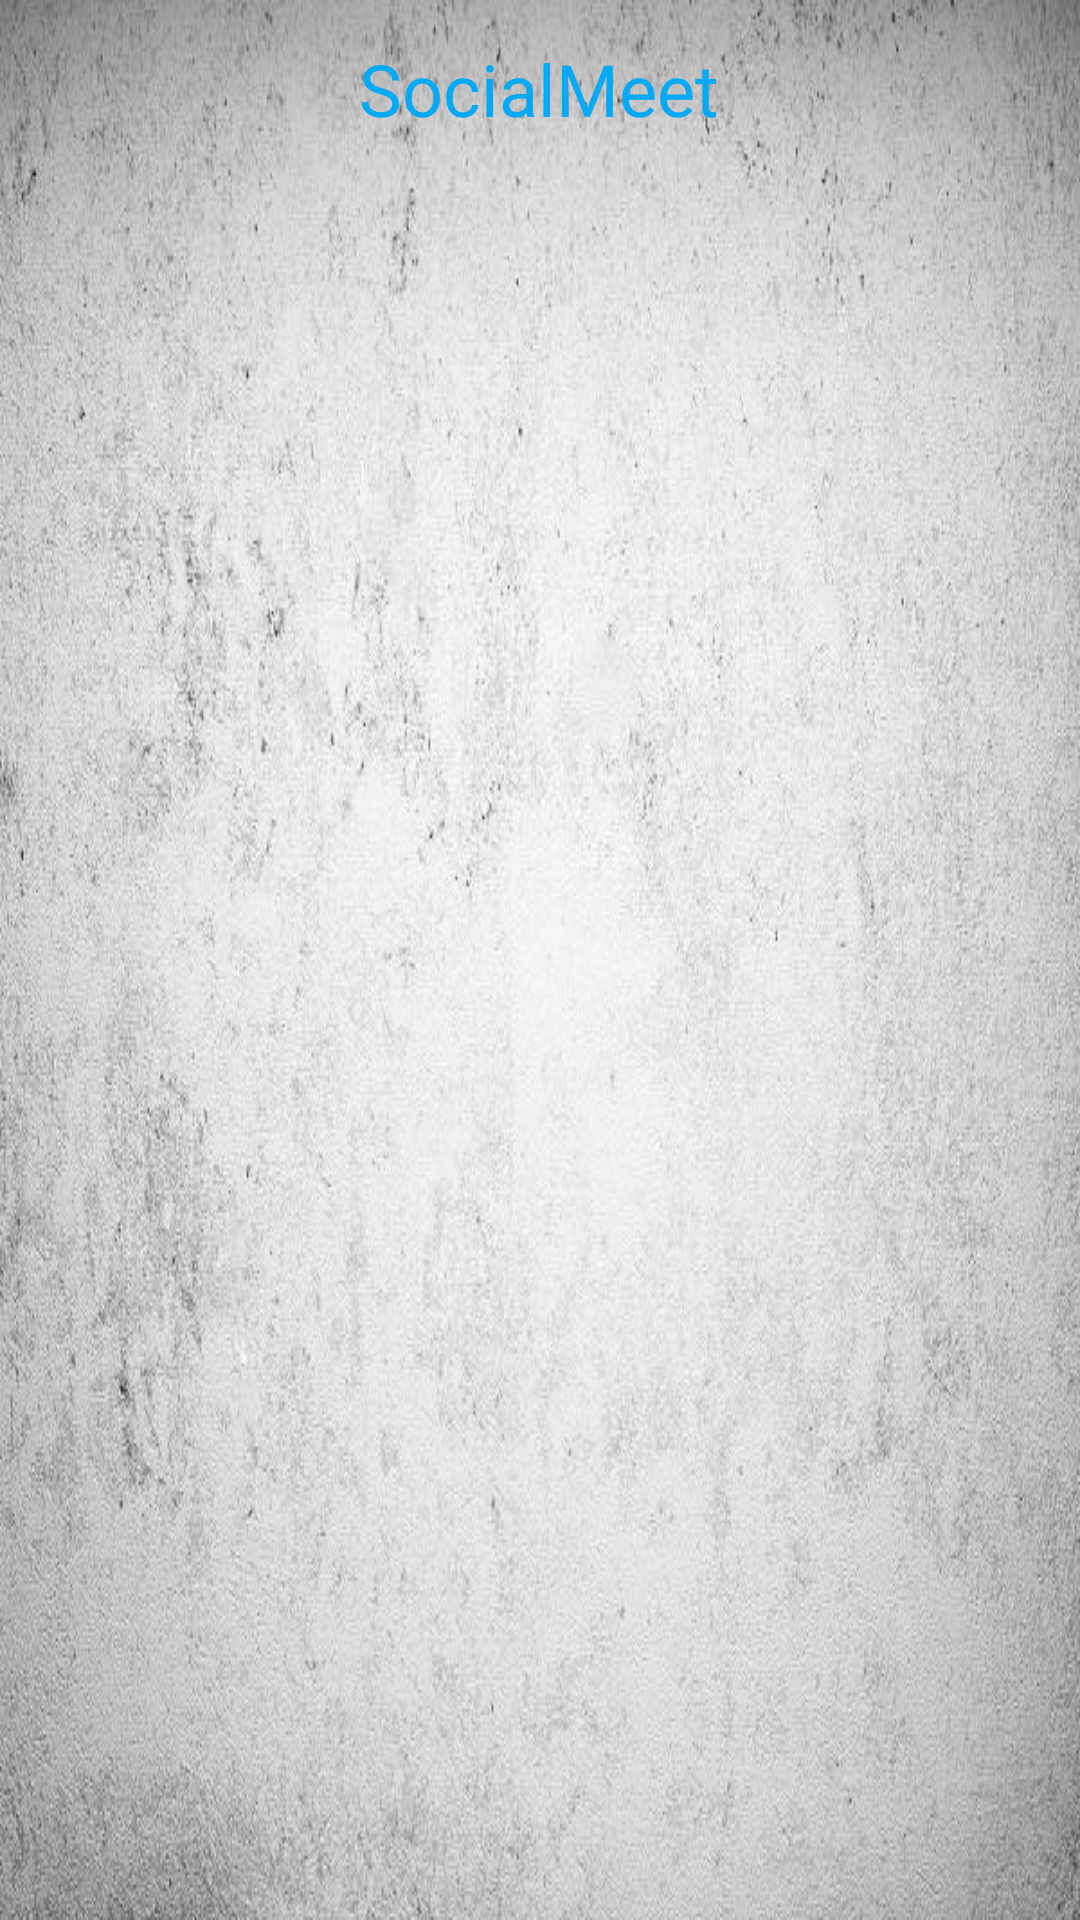

Produce the Android XML layout that renders to this screen, including the resource entries it uses.
<!-- AndroidManifest.xml: application theme Theme.AppCompat.DayNight -->
<!-- res/layout/activity_profile_page.xml -->
<?xml version="1.0" encoding="utf-8"?>
<androidx.constraintlayout.widget.ConstraintLayout xmlns:android="http://schemas.android.com/apk/res/android"
    xmlns:app="http://schemas.android.com/apk/res-auto"
    xmlns:tools="http://schemas.android.com/tools"
    android:layout_width="match_parent"
    android:layout_height="match_parent"
    android:background="@drawable/lightgrey"
    tools:context=".ProfilePage">

    <TextView
        android:id="@+id/textView3"
        android:layout_width="140dp"
        android:layout_height="27dp"
        android:text="SocialMeet"
        android:textAlignment="center"
        android:textColor="#03A9F4"
        android:textSize="24sp"
        app:layout_constraintBottom_toBottomOf="parent"
        app:layout_constraintEnd_toEndOf="parent"
        app:layout_constraintHorizontal_bias="0.498"
        app:layout_constraintStart_toStartOf="parent"
        app:layout_constraintTop_toTopOf="parent"
        app:layout_constraintVertical_bias="0.022" />
</androidx.constraintlayout.widget.ConstraintLayout>
<!-- resources referenced by this layout -->
<resources>
  <!-- drawable lightgrey: jpg bitmap (drawable, 82429 bytes) -->
</resources>
